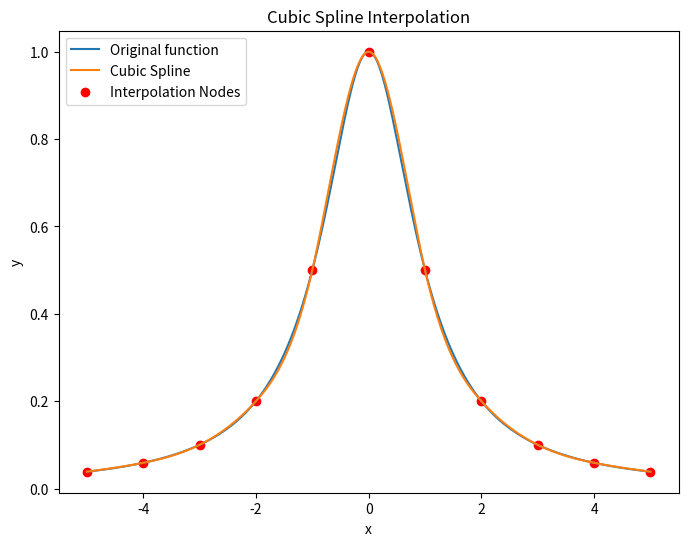

Source code (Python):
import numpy as np
import matplotlib.pyplot as plt

def natural_cubic_spline(x, y):
    n = len(x)
    a = y.copy()
    b = np.zeros(n)
    d = np.zeros(n)
    h = np.diff(x)
    alpha = np.zeros(n-1)
    for i in range(1, n-1):
        alpha[i] = 3/h[i]*(a[i+1]-a[i])-3/h[i-1]*(a[i]-a[i-1])
    c = np.zeros(n)
    l = np.zeros(n)
    mu = np.zeros(n)
    z = np.zeros(n)
    l[0] = 1
    mu[0] = 0
    z[0] = 0
    for i in range(1, n-1):
        l[i] = 2*(x[i+1]-x[i-1])-h[i-1]*mu[i-1]
        mu[i] = h[i]/l[i]
        z[i] = (alpha[i]-h[i-1]*z[i-1])/l[i]
    l[n-1] = 1
    z[n-1] = 0
    for j in range(n-2, -1, -1):
        c[j] = z[j]-mu[j]*c[j+1]
        b[j] = (a[j+1]-a[j])/h[j]-h[j]*(c[j+1]+2*c[j])/3
        d[j] = (c[j+1]-c[j])/(3*h[j])
    return a, b, c, d

def eval_cubic_spline(x_eval, x, a, b, c, d):
    idx = np.digitize(x_eval, x) - 1
    idx = np.clip(idx, 0, len(x)-2)
    h = x_eval - x[idx]
    y_eval = a[idx] + b[idx]*h + c[idx]*h**2 + d[idx]*h**3
    return y_eval

R = lambda x: 1/(1+x**2)

x = np.linspace(-5, 5, 11)
y = R(x)

a, b, c, d = natural_cubic_spline(x, y)

x_eval = np.linspace(-5, 5, 501)
y_eval = eval_cubic_spline(x_eval, x, a, b, c, d)

fig, ax = plt.subplots(figsize=(8, 6))
ax.plot(x_eval, R(x_eval), label='Original function')
ax.plot(x_eval, y_eval, label='Cubic Spline')
ax.scatter(x, y, c='r', label='Interpolation Nodes')
ax.legend(loc='upper left')
ax.set_xlabel('x')
ax.set_ylabel('y')
ax.set_title('Cubic Spline Interpolation')
plt.show()
